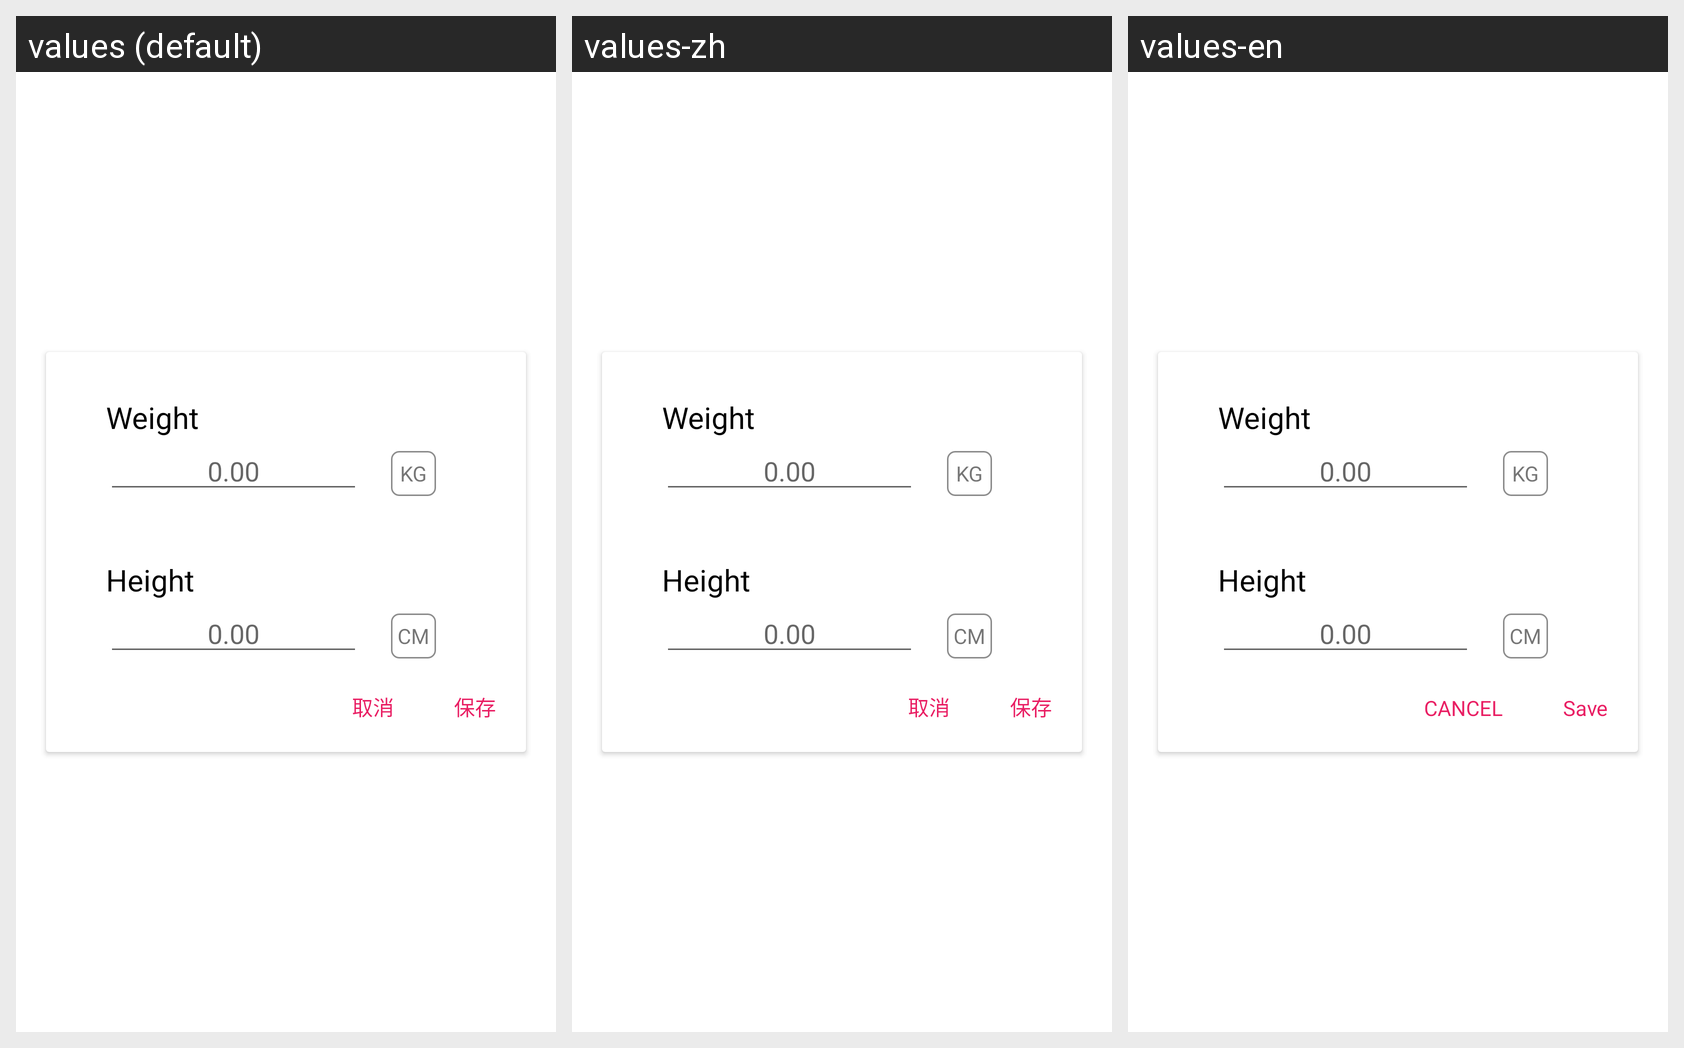

The Android screen above is rendered under several locales of the same app. Produce the string resources it draws, with the default and per-locale values.
Android screen res/layout/lw_fragment_height.xml rendered under 3 locales, left to right: values (default), values-zh, values-en. Device: Nexus 5 (rendered at 1080×1920; each locale shown at half size, 540×960, under a caption strip naming it); theme Theme.MaterialComponents.DayNight.NoActionBar.
Strings drawn on this screen, with the default value and each locale's value (text and hints the layout hard-codes, and strings that could not be matched under every locale, appear in the picture but are not listed):

lw_cancel
  values: 取消
  values-zh: 取消  [not translated; the default value is used]
  values-en: CANCEL

lw_save
  values: 保存
  values-zh: 保存  [not translated; the default value is used]
  values-en: Save
